Run: headless pygame with SDL's dummy video driver; simulated clock (each Clock.tick advances the game by its frame time, no real sleeping); random seed 0; keys injected as events and as key.get_pressed() state; no mouse input.
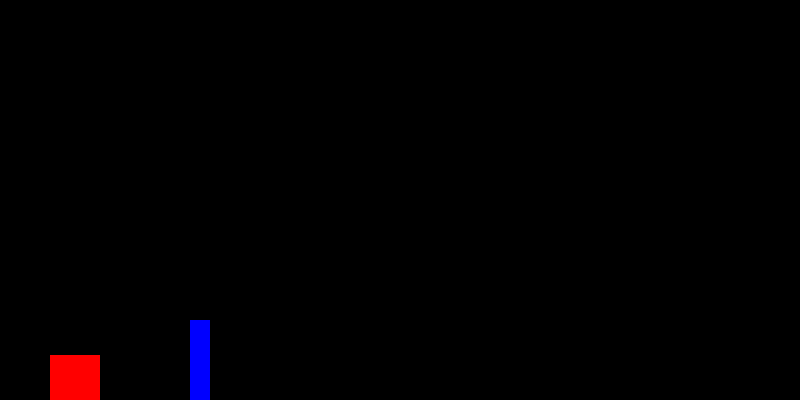
Frame 1 of 4 · flips 1–60 · no input
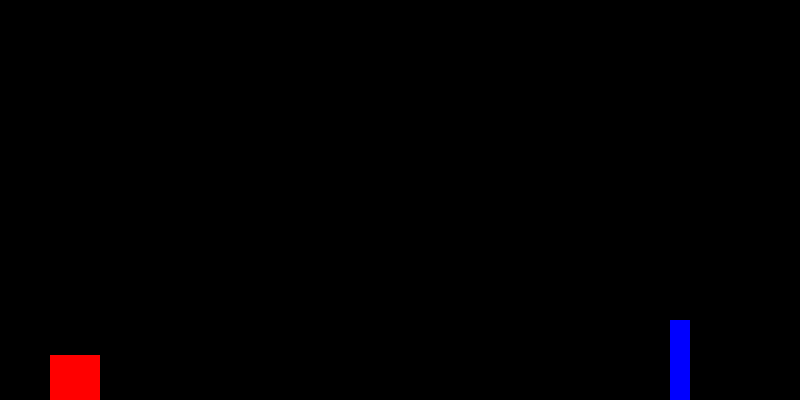
Frame 2 of 4 · flips 61–180 · tapped SPACE, RETURN · held RIGHT (→), D
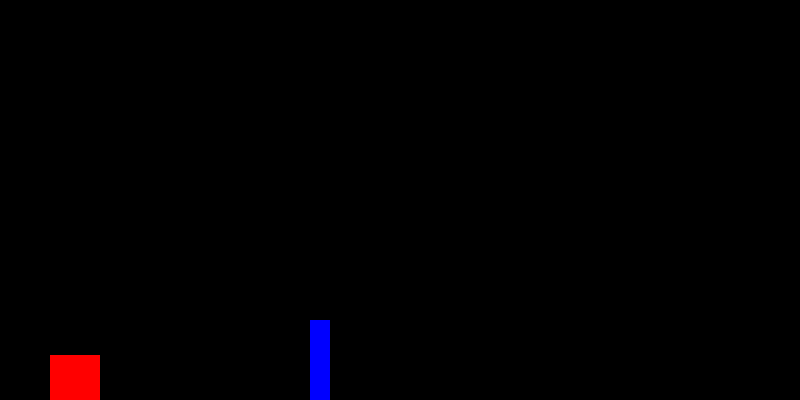
Frame 3 of 4 · flips 181–300 · held DOWN (↓), S
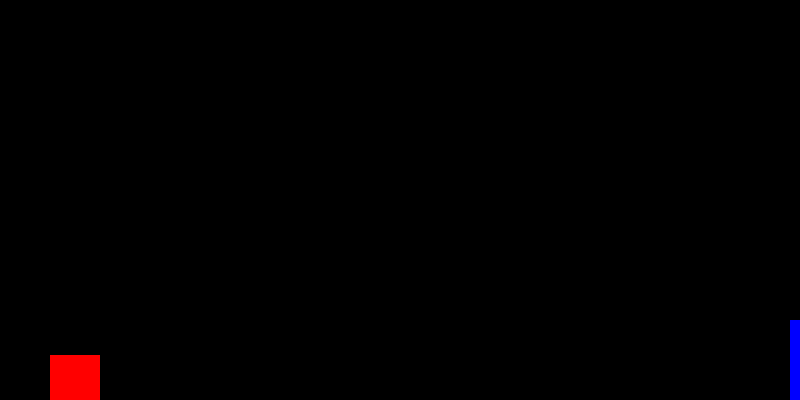
Frame 4 of 4 · flips 301–420 · held LEFT (←), A, UP (↑), W

The pygame program that drew these frames:

import pygame
import random

pygame.init()

black=(0,0,0)
red=(255,0,0)
green=(0,255,0)
blue=(0,0,255)
yellow=(255,255,0)
white=(255,255,255)

isJump=False
jumpCount=10
WIDTH=800
HEIGHT=400
fps=60
gameloop=True

class player(pygame.sprite.Sprite):
    def __init__(self):
        pygame.sprite.Sprite.__init__(self)
        self.image = pygame.Surface((50, 50))
        self.image.fill(red)
        self.rect=self.image.get_rect()
        self.rect.x=50
        self.rect.y=355
        

        
            
class objects(pygame.sprite.Sprite):
    def __init__(self):
        pygame.sprite.Sprite.__init__(self)
        self.image=pygame.Surface((20,80))
        self.image.fill(blue)
        self.rect=self.image.get_rect()
        self.rect.center=(800,360)

    def update(self):
        self.rect.x-=10
        if self.rect.right<-10:
            self.rect.x=800


class sun(pygame.sprite.Sprite):
    def __init__(self):
        pygame.sprite.Sprite.__init__(self)
        

surface=pygame.display.set_mode((WIDTH,HEIGHT))
pygame.display.set_caption("Space-Fight")
clock=pygame.time.Clock()

all_sprites=pygame.sprite.Group()
player=player()
all_sprites.add(player)

obj=objects()
all_sprites.add(obj)

while gameloop:
    
    for event in pygame.event.get():
        if event.type==pygame.QUIT:
            gameloop=False
    key=pygame.key.get_pressed()
    if not(isJump):
        if key[pygame.K_SPACE]:
            isJump=True
    else:
        if jumpCount>=0:
            player.rect.y-=(jumpCount*jumpCount)*0.5
            jumpCount-=1
        elif jumpCount<0 and jumpCount>=-10:
            player.rect.y+=(jumpCount*jumpCount)*0.5
            jumpCount-=1
        else:
            jumpCount=10
            player.rect.y=355
            isJump=False 

        
    all_sprites.update()
    surface.fill(black)
    all_sprites.draw(surface)
    pygame.display.flip()
    clock.tick(fps)
pygame.quit()
